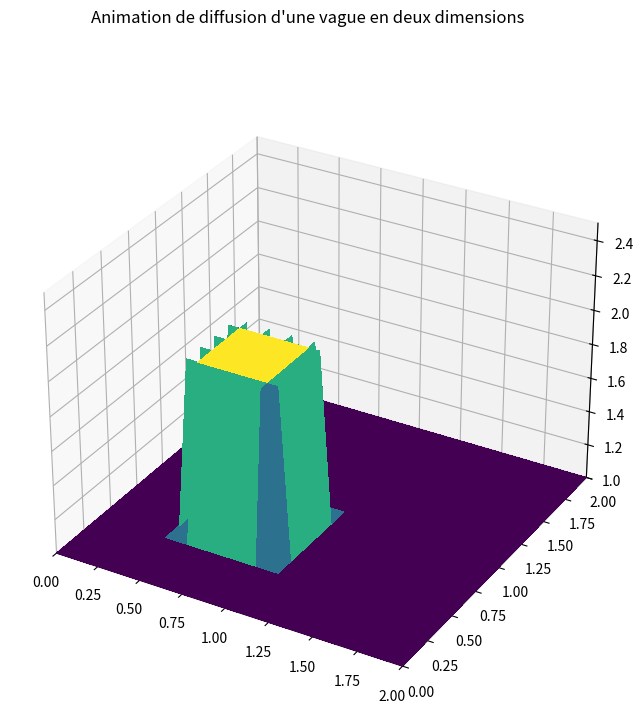

Reproduce this figure in Python.
"""
[redacted]
Référence : lorenabarba.com/blog/cfd-python-12-steps-to-navier-stokes/
"""

from mpl_toolkits.mplot3d import Axes3D
import numpy as np
import matplotlib.pyplot as plt
from matplotlib.pyplot import cm
from matplotlib.animation import FuncAnimation, PillowWriter

"""Etape 7 : Diffusion en 2 dimensions"""
BLIT = False # ne marche pas avec True
SAVE = False

fig = plt.figure(dpi=100, figsize=(8,8))
axes = fig.add_subplot(projection='3d')
fig.suptitle("Animation de diffusion d'une vague en deux dimensions")


# Constantes
nx = 31 # nombre de points en x
ny = 31 # nombre de points en y
nt = 30 # nombre d'étapes à calculer
nu = .05
dx = 2/(nx-1)
dy = 2/(ny-1)
sigma = .25
dt = sigma * dx * dy / nu

x = np.linspace(0, 2, nx)
y = np.linspace(0, 2, ny)

X, Y = np.meshgrid(x, y)


# Création du signal créneau, conditions initiales
u = np.ones((ny, nx)) # niveau bas ; u est un vecteur de taille 1 sur n
u[int(.5/dy):int(1/dy+1), int(.5/dx):int(1/dx +1)]=2 # niveau haut pour .5<=x<=1 et ;5<=y<=1 (simultanément)

# Calcul de u en fonction du temps : n et n+1 sont deux instants consécutifs
u_n = np.ones((ny, nx))
surf = axes.plot_surface(X,Y, u[:], cmap=cm.viridis, rstride=2, cstride=2, linewidth=0, antialiased=False)

axes.set_xlim(0,2)
axes.set_ylim(0,2)
axes.set_zlim(1,2.5)

# Animation 
def animate(n):
    global u_n
    global u

    u_n = u.copy()

    u[1:-1, 1:-1] = (u_n[1:-1, 1:-1] + (nu*dt/ dx**2 *(u_n[1:-1, 2:] - 2*u_n[1:-1, 1:-1] + u_n[1:-1, 0:-2])) + (nu*dt/ dy**2 *(u_n[2:, 1:-1] - 2*u_n[1:-1, 1:-1] + u_n[0:-2, 1:-1])))  

    # conditions aux bords
    u[0, :] = 1
    u[-1, :] = 1
    u[:, 0] = 1
    u[:, -1] = 1

    axes.clear()
    surf = axes.plot_surface(X, Y, u[:], cmap=cm.viridis, linewidth=0, antialiased=True)
    axes.set_zlim(1,2.5)
    axes.set_xlabel("$x$")
    axes.set_ylabel("$y$")
    # code pour éviter une erreur de matplotlib ; j'ai vraiment aucune idée de ce que c'est, je l'ai juste copy-paste de stackoverflow
    surf._facecolors2d = surf._facecolor3d
    surf._edgecolors2d = surf._edgecolor3d

    return surf,

anim = FuncAnimation(fig, animate, frames = nt, interval = dt, blit = BLIT)
if SAVE:
    writergif = PillowWriter(fps=30)
    anim.save('Images/animation-step7.gif', writer=writergif)

plt.show()